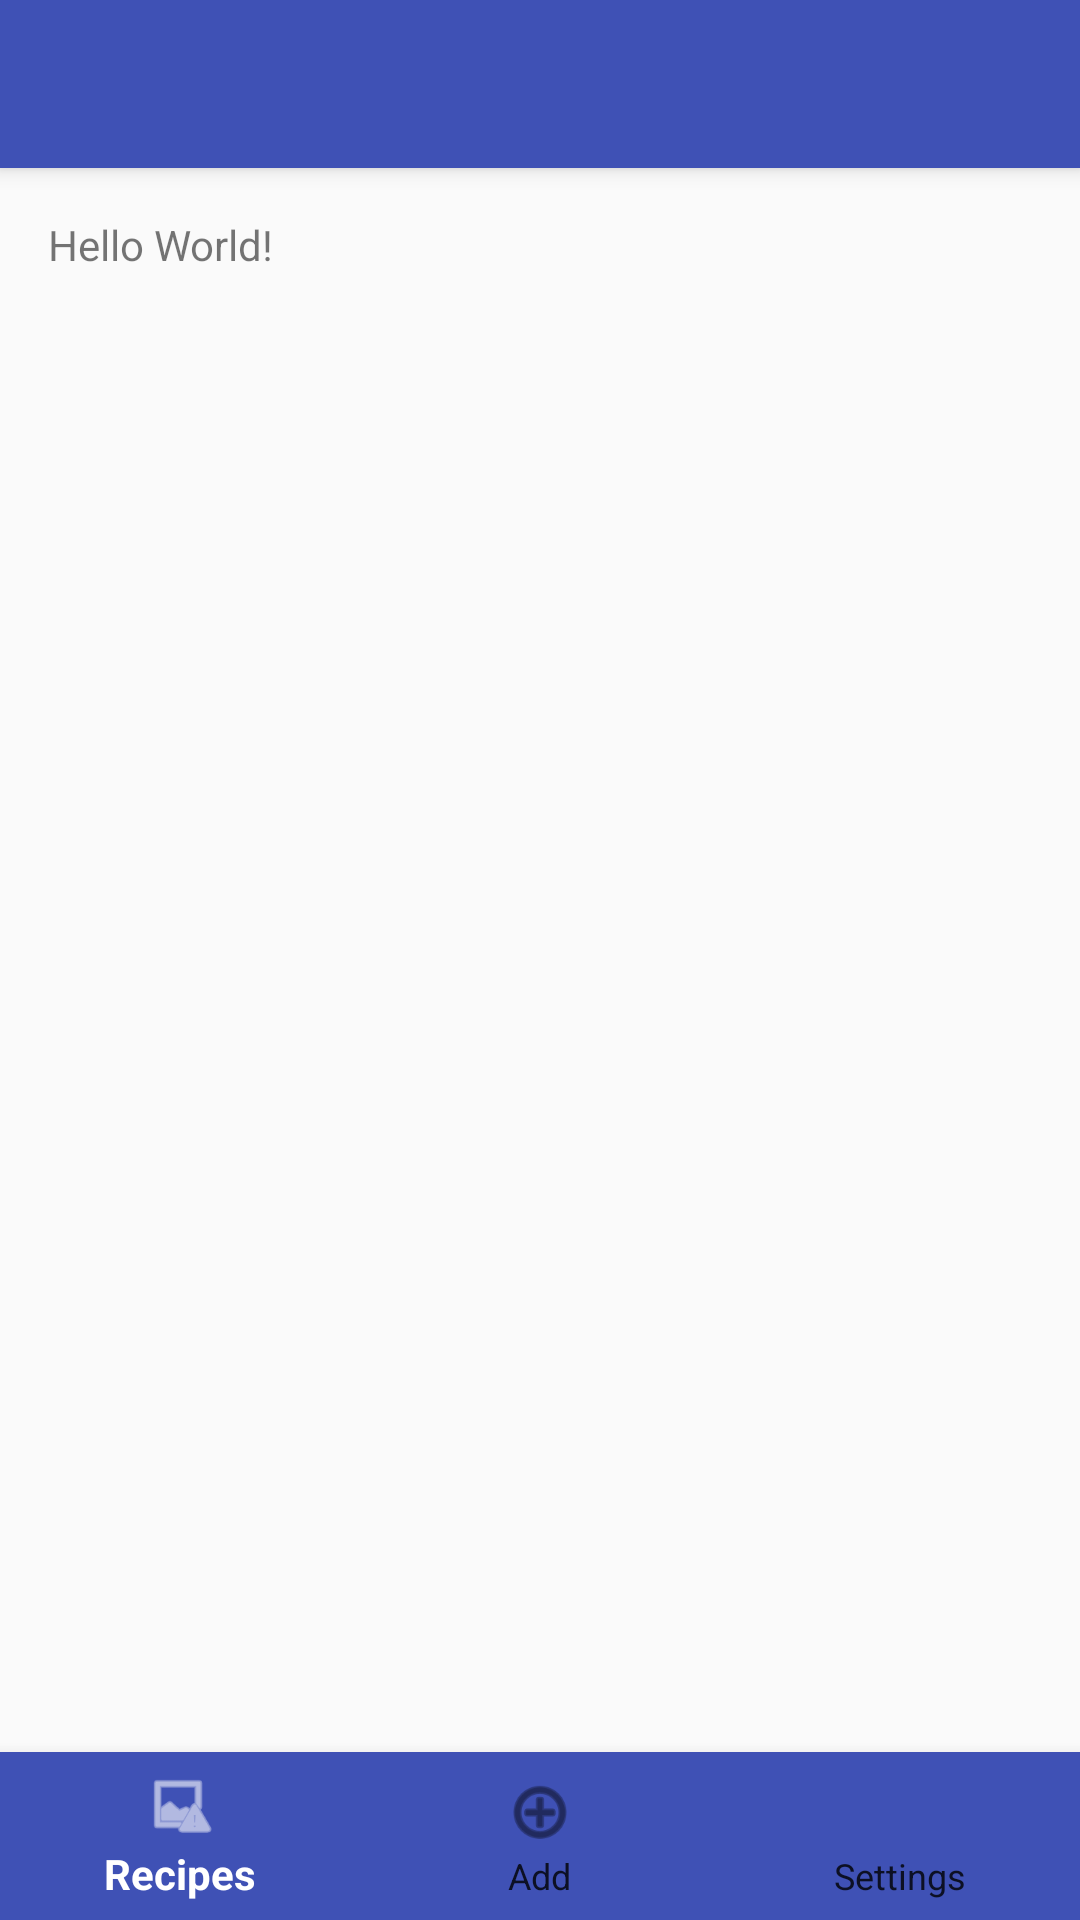

Android layout source for this screen:
<!-- AndroidManifest.xml: application theme AppTheme -->
<!-- res/layout/activity_base.xml -->
<?xml version="1.0" encoding="utf-8"?>
<RelativeLayout xmlns:android="http://schemas.android.com/apk/res/android"
    xmlns:app="http://schemas.android.com/apk/res-auto"
    xmlns:tools="http://schemas.android.com/tools"
    android:id="@+id/drawer_layout"
    android:layout_width="match_parent"
    android:layout_height="match_parent"
    android:fitsSystemWindows="true">

    <include
        layout="@layout/app_bar_main"
        android:layout_width="match_parent"
        android:layout_height="match_parent"
        android:layout_above="@+id/bottom_navigation"/>

    <android.support.design.widget.BottomNavigationView
        android:id="@+id/bottom_navigation"
        android:layout_width="match_parent"
        android:layout_height="wrap_content"
        android:layout_alignParentBottom="true"
        app:itemBackground="@color/colorPrimary"
        app:itemIconTint="@drawable/nav_item_color_state"
        app:itemTextColor="@drawable/nav_item_color_state"
        app:menu="@menu/activity_main_drawer" />

</RelativeLayout>
<!-- res/layout/app_bar_main.xml (included above) -->
<?xml version="1.0" encoding="utf-8"?>
<android.support.design.widget.CoordinatorLayout xmlns:android="http://schemas.android.com/apk/res/android"
    xmlns:app="http://schemas.android.com/apk/res-auto"
    xmlns:tools="http://schemas.android.com/tools"
    android:layout_width="match_parent"
    android:layout_height="match_parent"
    android:fitsSystemWindows="true"
    tools:context="com.kkhoisawesome.favoritefoodz.activity.MainActivity">

    <android.support.design.widget.AppBarLayout
        android:layout_width="match_parent"
        android:layout_height="wrap_content"
        android:theme="@style/AppTheme.AppBarOverlay">

        <android.support.v7.widget.Toolbar
            android:id="@+id/toolbar"
            android:layout_width="match_parent"
            android:layout_height="?attr/actionBarSize"
            android:background="?attr/colorPrimary"
            app:popupTheme="@style/AppTheme.PopupOverlay" />

    </android.support.design.widget.AppBarLayout>

    <include layout="@layout/content_main" />

</android.support.design.widget.CoordinatorLayout>
<!-- res/layout/content_main.xml (included above) -->
<?xml version="1.0" encoding="utf-8"?>
<RelativeLayout xmlns:android="http://schemas.android.com/apk/res/android"
    xmlns:app="http://schemas.android.com/apk/res-auto"
    xmlns:tools="http://schemas.android.com/tools"
    android:id="@+id/content_main"
    android:layout_width="match_parent"
    android:layout_height="match_parent"
    android:paddingBottom="@dimen/activity_vertical_margin"
    android:paddingLeft="@dimen/activity_horizontal_margin"
    android:paddingRight="@dimen/activity_horizontal_margin"
    android:paddingTop="@dimen/activity_vertical_margin"
    app:layout_behavior="@string/appbar_scrolling_view_behavior"
    tools:context="com.kkhoisawesome.favoritefoodz.MainActivity"
    tools:showIn="@layout/app_bar_main">

    <TextView
        android:layout_width="wrap_content"
        android:layout_height="wrap_content"
        android:text="Hello World!" />
</RelativeLayout>
<!-- resources referenced by this layout -->
<resources>
  <color name="colorPrimary">#3F51B5</color>
  <dimen name="activity_horizontal_margin">16dp</dimen>
  <dimen name="activity_vertical_margin">16dp</dimen>
  <!-- drawable nav_item_color_state (drawable) -->
  <?xml version="1.0" encoding="utf-8"?>
  <selector xmlns:android="http://schemas.android.com/apk/res/android">
      <item android:color="@android:color/white" android:state_checked="true"  />
      <item android:color="@color/bg_dark_transparent"/>
  </selector>
  <style name="AppTheme.AppBarOverlay" parent="ThemeOverlay.AppCompat.Dark.ActionBar" />
  <style name="AppTheme.PopupOverlay" parent="ThemeOverlay.AppCompat.Light" />
  <style name="AppTheme" parent="Theme.AppCompat.Light.DarkActionBar">
          
          <item name="colorPrimary">@color/colorPrimary</item>
          <item name="colorPrimaryDark">@color/colorPrimaryDark</item>
          <item name="colorAccent">@color/colorAccent</item>
      </style>
  <color name="bg_dark_transparent">#CC000000</color>
  <color name="colorPrimaryDark">#303F9F</color>
  <color name="colorAccent">#FF4081</color>
</resources>
